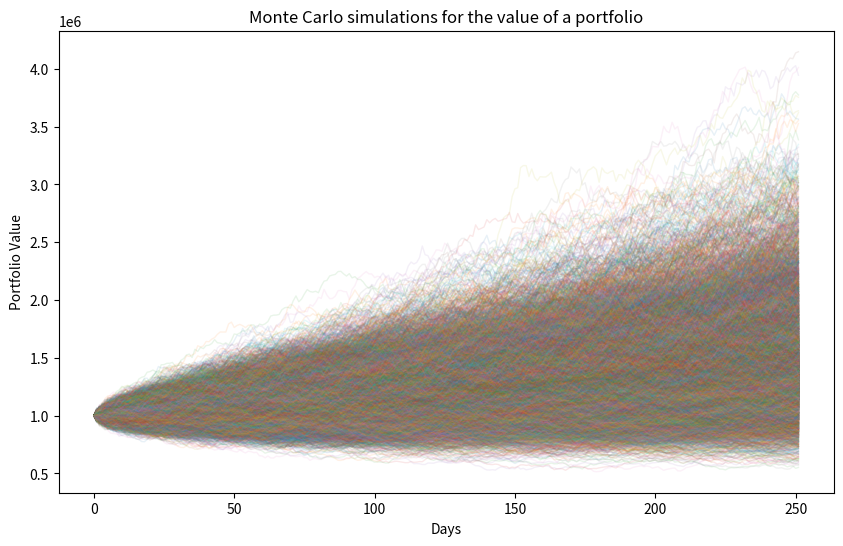
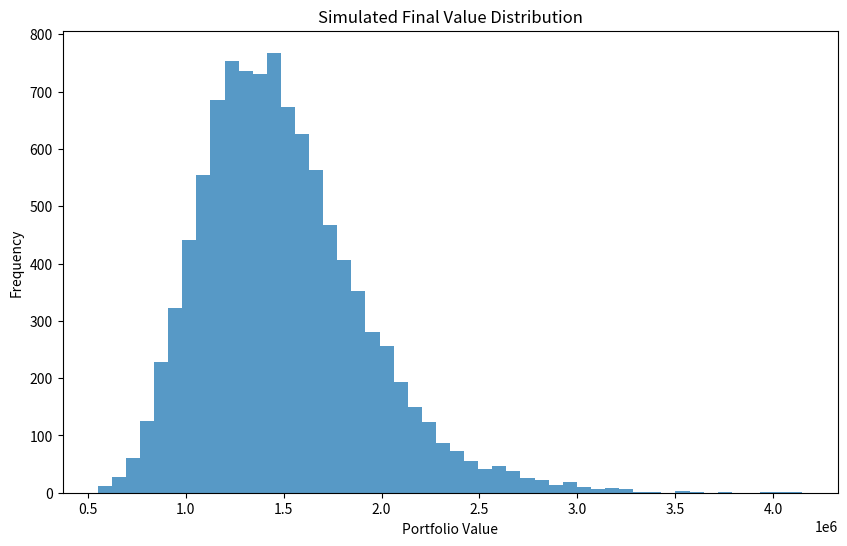

Write Python code to recreate these figures, in order.
import numpy as np
import matplotlib.pyplot as plt

# Parameters
initial_value = 1_000_000  # Initial portfolio value
mu = 0.001451  # Mean of log returns
sigma = 0.01701  # Volatility
days = 252  # Number of days to simulate
simulations = 10000  # Number of simulations

# Initialize the matrix to store simulation results
future_values = np.zeros((simulations, days))

# Set the initial portfolio value for all simulations
future_values[:, 0] = initial_value

# Perform the simulation
for t in range(1, days):
    # Generate daily lognormal returns
    z = np.random.lognormal(mean=mu, sigma=sigma, size=simulations)
    # Calculate the portfolio value for the next day
    future_values[:, t] = future_values[:, t - 1] * z

# Plotting some simulated trajectories
plt.figure(figsize=(10, 6))
plt.plot(future_values.T, lw=1, alpha=0.1)
plt.title('Monte Carlo simulations for the value of a portfolio')
plt.xlabel('Days')
plt.ylabel('Portfolio Value')
plt.show()

# Analyze results
final_value = future_values[:, -1]
plt.figure(figsize=(10, 6))
plt.hist(final_value, bins=50, alpha=0.75)
plt.title('Simulated Final Value Distribution')
plt.xlabel('Portfolio Value')
plt.ylabel('Frequency')
plt.show()

# Statistics
mean_final = np.mean(final_value)
std_final = np.std(final_value)
percentiles = np.percentile(final_value, [5, 50, 95])

# Print results with thousands separators and two decimal places
print(f"Final average value: ${mean_final:,.2f}")
print(f"Standard deviation of final value: ${std_final:,.2f}")
print(f"Percentile 5%: ${percentiles[0]:,.2f}")
print(f"Percentile 50% (Median): ${percentiles[1]:,.2f}")
print(f"Percentile 95%: ${percentiles[2]:,.2f}")
